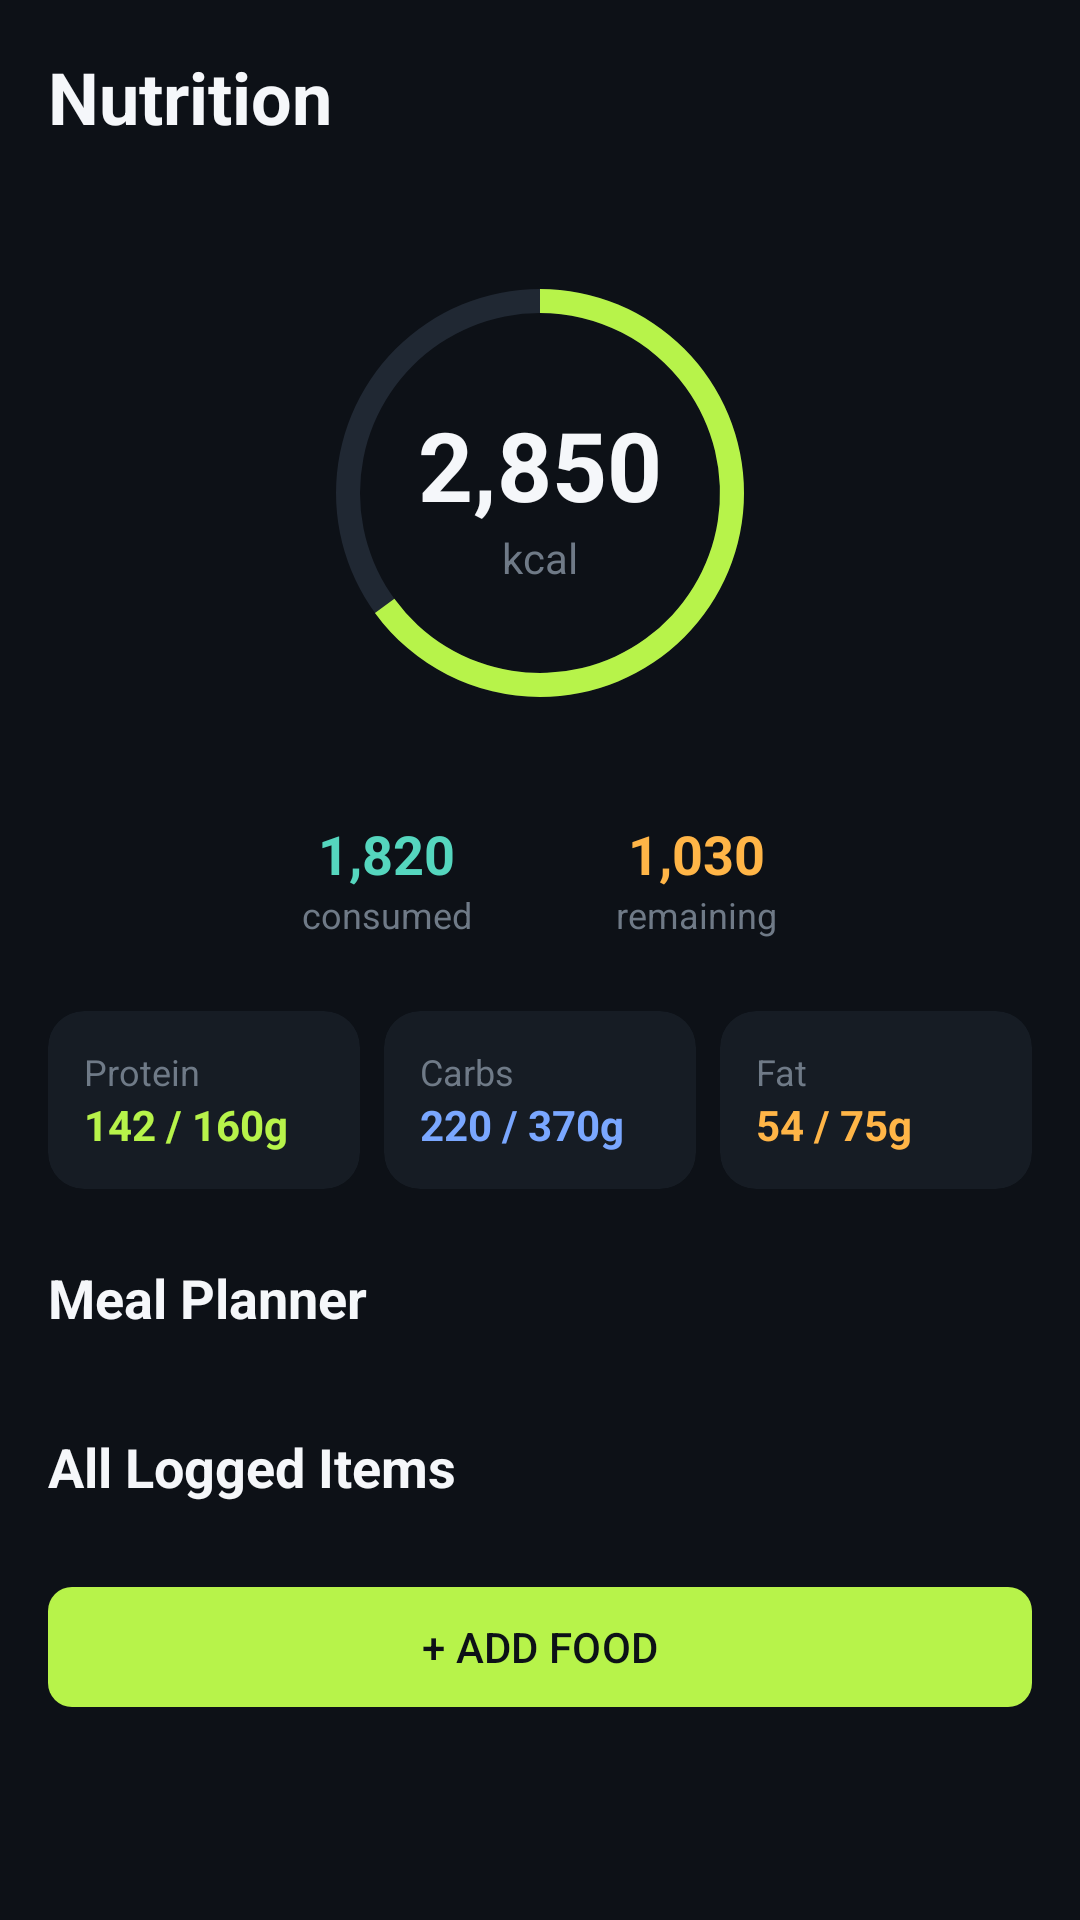

The Android layout XML behind this screen, and the referenced resources:
<!-- AndroidManifest.xml: application theme Theme.QwertyFitness -->
<!-- res/layout/fragment_diet.xml -->
<?xml version="1.0" encoding="utf-8"?>
<androidx.core.widget.NestedScrollView xmlns:android="http://schemas.android.com/apk/res/android"
    xmlns:app="http://schemas.android.com/apk/res-auto"
    android:layout_width="match_parent"
    android:layout_height="match_parent"
    android:background="@color/background_deep_charcoal">

    <LinearLayout
        android:layout_width="match_parent"
        android:layout_height="wrap_content"
        android:orientation="vertical"
        android:padding="16dp">

        <TextView
            android:layout_width="wrap_content"
            android:layout_height="wrap_content"
            android:text="Nutrition"
            android:textColor="@color/text_primary"
            android:textSize="24sp"
            android:textStyle="bold" />

        
        <FrameLayout
            android:layout_width="match_parent"
            android:layout_height="200dp"
            android:layout_marginTop="16dp">

            <ProgressBar
                android:id="@+id/calories_progress"
                style="?android:attr/progressBarStyleHorizontal"
                android:layout_width="180dp"
                android:layout_height="180dp"
                android:layout_gravity="center"
                android:indeterminate="false"
                android:max="100"
                android:progress="65"
                android:progressDrawable="@drawable/circular_progress" />

            <LinearLayout
                android:layout_width="wrap_content"
                android:layout_height="wrap_content"
                android:layout_gravity="center"
                android:gravity="center"
                android:orientation="vertical">

                <TextView
                    android:id="@+id/text_total_calories"
                    android:layout_width="wrap_content"
                    android:layout_height="wrap_content"
                    android:text="2,850"
                    android:textColor="@color/text_primary"
                    android:textSize="32sp"
                    android:textStyle="bold" />

                <TextView
                    android:layout_width="wrap_content"
                    android:layout_height="wrap_content"
                    android:text="kcal"
                    android:textColor="@color/text_muted"
                    android:textSize="14sp" />
            </LinearLayout>
        </FrameLayout>

        <LinearLayout
            android:layout_width="match_parent"
            android:layout_height="wrap_content"
            android:layout_marginTop="8dp"
            android:gravity="center"
            android:orientation="horizontal">

            <LinearLayout
                android:layout_width="wrap_content"
                android:layout_height="wrap_content"
                android:gravity="center"
                android:orientation="vertical">
                <TextView
                    android:id="@+id/text_consumed"
                    android:layout_width="wrap_content"
                    android:layout_height="wrap_content"
                    android:text="1,820"
                    android:textColor="@color/accent_aqua"
                    android:textSize="18sp"
                    android:textStyle="bold" />
                <TextView
                    android:layout_width="wrap_content"
                    android:layout_height="wrap_content"
                    android:text="consumed"
                    android:textColor="@color/text_muted"
                    android:textSize="12sp" />
            </LinearLayout>

            <View
                android:layout_width="48dp"
                android:layout_height="0dp" />

            <LinearLayout
                android:layout_width="wrap_content"
                android:layout_height="wrap_content"
                android:gravity="center"
                android:orientation="vertical">
                <TextView
                    android:id="@+id/text_remaining"
                    android:layout_width="wrap_content"
                    android:layout_height="wrap_content"
                    android:text="1,030"
                    android:textColor="@color/warning_warm_amber"
                    android:textSize="18sp"
                    android:textStyle="bold" />
                <TextView
                    android:layout_width="wrap_content"
                    android:layout_height="wrap_content"
                    android:text="remaining"
                    android:textColor="@color/text_muted"
                    android:textSize="12sp" />
            </LinearLayout>
        </LinearLayout>

        
        <LinearLayout
            android:layout_width="match_parent"
            android:layout_height="wrap_content"
            android:layout_marginTop="24dp"
            android:orientation="horizontal">

            <com.google.android.material.card.MaterialCardView
                android:layout_width="0dp"
                android:layout_height="wrap_content"
                android:layout_weight="1"
                app:cardBackgroundColor="@color/surface_slate"
                app:cardCornerRadius="12dp"
                app:strokeWidth="0dp">
                <LinearLayout
                    android:layout_width="match_parent"
                    android:layout_height="wrap_content"
                    android:orientation="vertical"
                    android:padding="12dp">
                    <TextView
                        android:layout_width="wrap_content"
                        android:layout_height="wrap_content"
                        android:text="Protein"
                        android:textColor="@color/text_muted"
                        android:textSize="12sp" />
                    <TextView
                        android:id="@+id/text_protein"
                        android:layout_width="wrap_content"
                        android:layout_height="wrap_content"
                        android:text="142 / 160g"
                        android:textColor="@color/accent_electric_lime"
                        android:textSize="14sp"
                        android:textStyle="bold" />
                </LinearLayout>
            </com.google.android.material.card.MaterialCardView>

            <View android:layout_width="8dp" android:layout_height="0dp" />

            <com.google.android.material.card.MaterialCardView
                android:layout_width="0dp"
                android:layout_height="wrap_content"
                android:layout_weight="1"
                app:cardBackgroundColor="@color/surface_slate"
                app:cardCornerRadius="12dp"
                app:strokeWidth="0dp">
                <LinearLayout
                    android:layout_width="match_parent"
                    android:layout_height="wrap_content"
                    android:orientation="vertical"
                    android:padding="12dp">
                    <TextView
                        android:layout_width="wrap_content"
                        android:layout_height="wrap_content"
                        android:text="Carbs"
                        android:textColor="@color/text_muted"
                        android:textSize="12sp" />
                    <TextView
                        android:id="@+id/text_carbs"
                        android:layout_width="wrap_content"
                        android:layout_height="wrap_content"
                        android:text="220 / 370g"
                        android:textColor="@color/highlight_soft_blue"
                        android:textSize="14sp"
                        android:textStyle="bold" />
                </LinearLayout>
            </com.google.android.material.card.MaterialCardView>

            <View android:layout_width="8dp" android:layout_height="0dp" />

            <com.google.android.material.card.MaterialCardView
                android:layout_width="0dp"
                android:layout_height="wrap_content"
                android:layout_weight="1"
                app:cardBackgroundColor="@color/surface_slate"
                app:cardCornerRadius="12dp"
                app:strokeWidth="0dp">
                <LinearLayout
                    android:layout_width="match_parent"
                    android:layout_height="wrap_content"
                    android:orientation="vertical"
                    android:padding="12dp">
                    <TextView
                        android:layout_width="wrap_content"
                        android:layout_height="wrap_content"
                        android:text="Fat"
                        android:textColor="@color/text_muted"
                        android:textSize="12sp" />
                    <TextView
                        android:id="@+id/text_fat"
                        android:layout_width="wrap_content"
                        android:layout_height="wrap_content"
                        android:text="54 / 75g"
                        android:textColor="@color/warning_warm_amber"
                        android:textSize="14sp"
                        android:textStyle="bold" />
                </LinearLayout>
            </com.google.android.material.card.MaterialCardView>
        </LinearLayout>

        
        <TextView
            android:layout_width="wrap_content"
            android:layout_height="wrap_content"
            android:layout_marginTop="24dp"
            android:text="Meal Planner"
            android:textColor="@color/text_primary"
            android:textSize="18sp"
            android:textStyle="bold" />

        <androidx.recyclerview.widget.RecyclerView
            android:id="@+id/recycler_meal_groups"
            android:layout_width="match_parent"
            android:layout_height="wrap_content"
            android:layout_marginTop="8dp"
            android:nestedScrollingEnabled="false" />

        <TextView
            android:layout_width="wrap_content"
            android:layout_height="wrap_content"
            android:layout_marginTop="24dp"
            android:text="All Logged Items"
            android:textColor="@color/text_primary"
            android:textSize="18sp"
            android:textStyle="bold" />

        <androidx.recyclerview.widget.RecyclerView
            android:id="@+id/recycler_meals"
            android:layout_width="match_parent"
            android:layout_height="wrap_content"
            android:layout_marginTop="8dp"
            android:nestedScrollingEnabled="false" />

        <com.google.android.material.button.MaterialButton
            android:id="@+id/btn_add_food"
            android:layout_width="match_parent"
            android:layout_height="wrap_content"
            android:layout_marginTop="16dp"
            android:text="+ ADD FOOD"
            android:textColor="@color/background_deep_charcoal"
            app:backgroundTint="@color/accent_electric_lime"
            app:cornerRadius="8dp" />

    </LinearLayout>
</androidx.core.widget.NestedScrollView>
<!-- resources referenced by this layout -->
<resources>
  <color name="accent_aqua">#55D6BE</color>
  <color name="accent_electric_lime">#B7F34A</color>
  <color name="background_deep_charcoal">#0D1117</color>
  <color name="highlight_soft_blue">#7AA7FF</color>
  <color name="surface_slate">#161C24</color>
  <color name="text_muted">#6F7A87</color>
  <color name="text_primary">#F5F7FA</color>
  <color name="warning_warm_amber">#FFB547</color>
  <!-- drawable circular_progress (drawable) -->
  <?xml version="1.0" encoding="utf-8"?>
  <layer-list xmlns:android="http://schemas.android.com/apk/res/android">
      <item>
          <shape
              android:shape="ring"
              android:thickness="8dp"
              android:useLevel="false">
              <solid android:color="@color/surface_elevated_soft_slate" />
          </shape>
      </item>
      <item>
          <rotate
              android:fromDegrees="270"
              android:toDegrees="270">
              <shape
                  android:shape="ring"
                  android:thickness="8dp"
                  android:useLevel="true">
                  <solid android:color="@color/accent_electric_lime" />
              </shape>
          </rotate>
      </item>
  </layer-list>
  <style name="Theme.QwertyFitness" parent="Base.Theme.QwertyFitness" />
  <color name="surface_elevated_soft_slate">#202833</color>
  <style name="Base.Theme.QwertyFitness" parent="Theme.Material3.DayNight.NoActionBar">
          <item name="colorPrimary">@color/accent_electric_lime_light</item>
          <item name="android:windowBackground">@color/background_light</item>
          <item name="android:statusBarColor">@color/background_light</item>
          <item name="android:windowLightStatusBar">true</item>
          <item name="android:navigationBarColor">@color/background_light</item>
      </style>
  <color name="accent_electric_lime_light">#6FAF18</color>
  <color name="background_light">#F6F8FA</color>
</resources>
